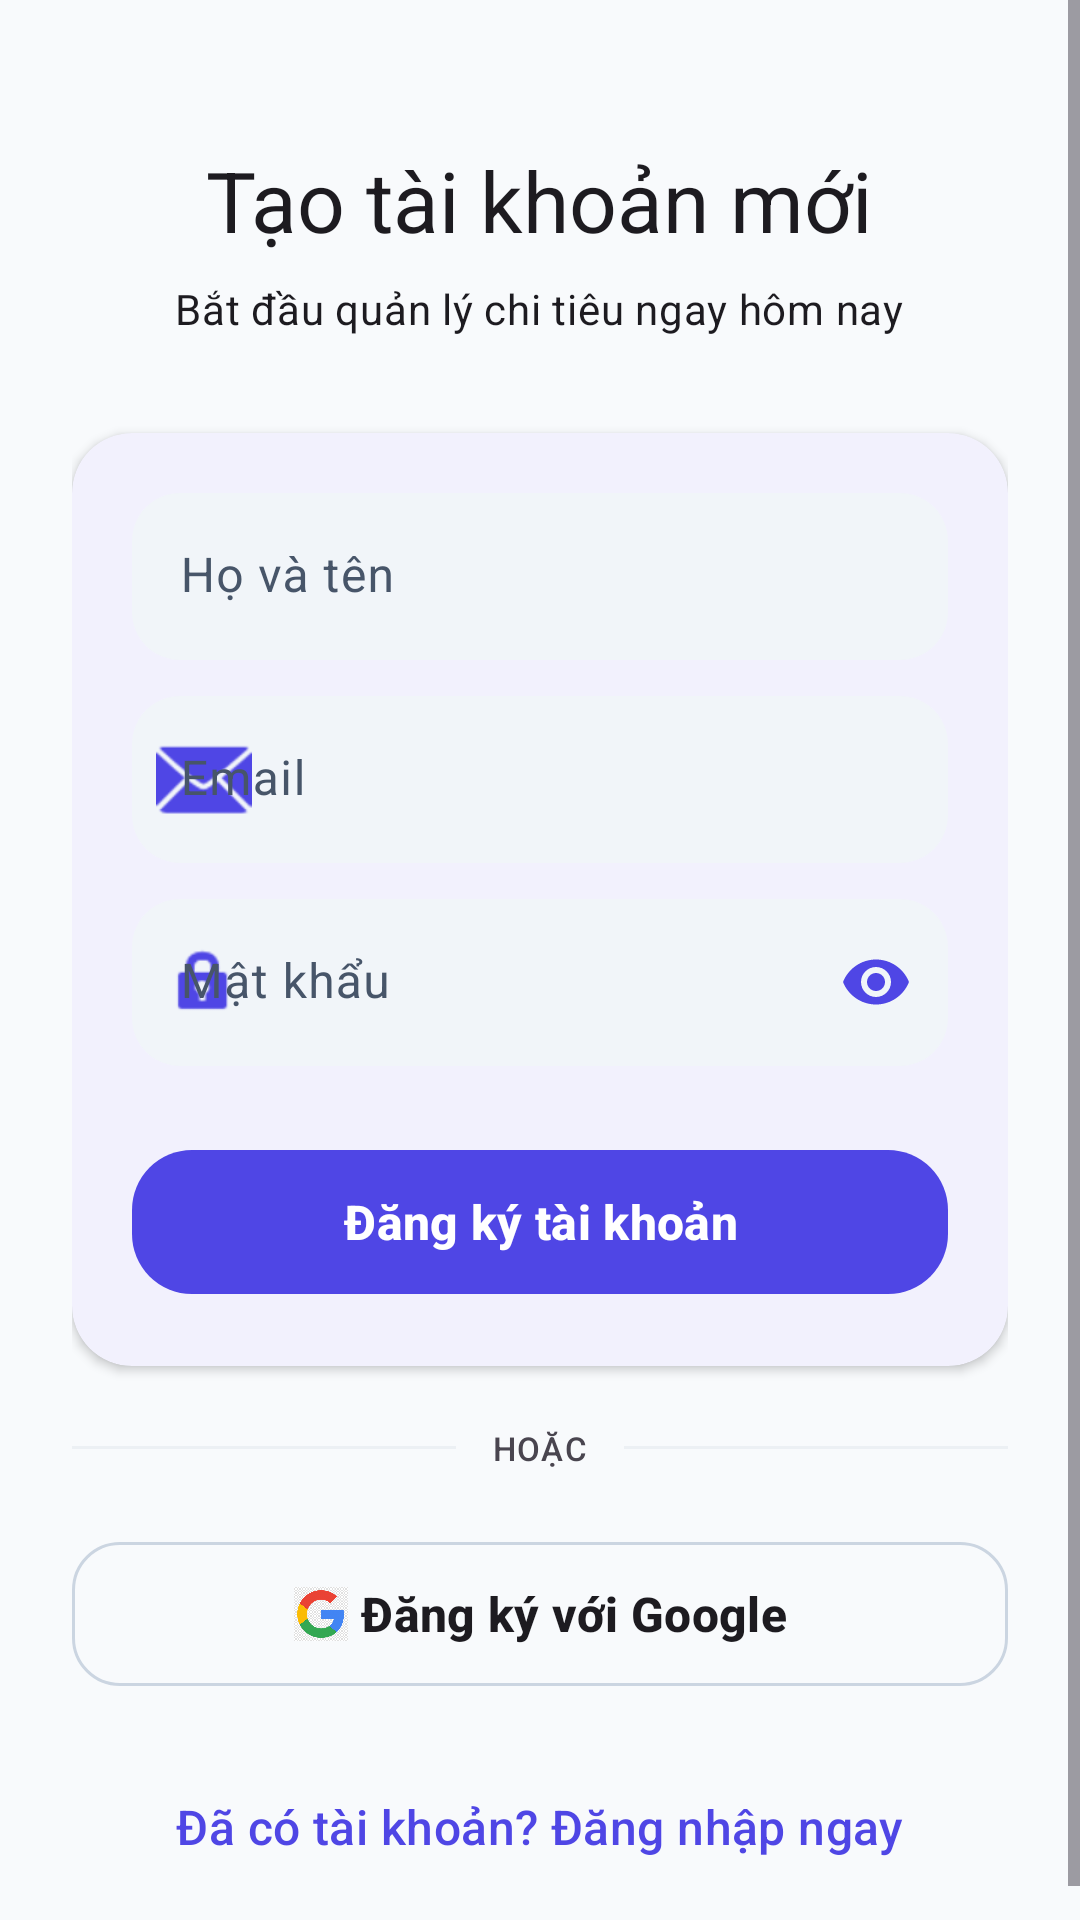

Layout XML and referenced resources for this Android screen:
<!-- AndroidManifest.xml: application theme Theme.ExpenseManagerApp -->
<!-- res/layout/fragment_register.xml -->
<?xml version="1.0" encoding="utf-8"?>
<ScrollView xmlns:android="http://schemas.android.com/apk/res/android"
    xmlns:app="http://schemas.android.com/apk/res-auto"
    android:layout_width="match_parent"
    android:layout_height="match_parent"
    android:background="?android:attr/colorBackground"
    android:fillViewport="true">

    <LinearLayout
        android:layout_width="match_parent"
        android:layout_height="wrap_content"
        android:gravity="center_horizontal"
        android:orientation="vertical"
        android:padding="@dimen/spacing_xxl">

        <TextView
            android:layout_width="wrap_content"
            android:layout_height="wrap_content"
            android:layout_marginTop="@dimen/spacing_xxl"
            android:text="Tạo tài khoản mới"
            style="?attr/textAppearanceHeadlineMedium"
            android:layout_marginBottom="@dimen/spacing_sm" />

        <TextView
            android:layout_width="wrap_content"
            android:layout_height="wrap_content"
            android:text="Bắt đầu quản lý chi tiêu ngay hôm nay"
            style="?attr/textAppearanceBodyMedium"
            android:layout_marginBottom="@dimen/spacing_xxxl" />

        <com.google.android.material.card.MaterialCardView
            style="?attr/materialCardViewStyle"
            android:layout_width="match_parent"
            android:layout_height="wrap_content">

            <LinearLayout
                android:layout_width="match_parent"
                android:layout_height="wrap_content"
                android:orientation="vertical"
                android:padding="@dimen/spacing_xl">

                <com.google.android.material.textfield.TextInputLayout
                    style="?attr/textInputStyle"
                    android:layout_width="match_parent"
                    android:layout_height="wrap_content"
                    android:layout_marginBottom="@dimen/spacing_md"
                    android:hint="Họ và tên"
                    app:startIconDrawable="@drawable/ic_person"
                    app:startIconTint="?attr/colorPrimary">

                    <com.google.android.material.textfield.TextInputEditText
                        android:id="@+id/etFullName"
                        android:layout_width="match_parent"
                        android:layout_height="wrap_content"
                        android:inputType="textPersonName" />
                </com.google.android.material.textfield.TextInputLayout>

                <com.google.android.material.textfield.TextInputLayout
                    style="?attr/textInputStyle"
                    android:layout_width="match_parent"
                    android:layout_height="wrap_content"
                    android:layout_marginBottom="@dimen/spacing_md"
                    android:hint="Email"
                    app:startIconDrawable="@android:drawable/ic_dialog_email"
                    app:startIconTint="?attr/colorPrimary">

                    <com.google.android.material.textfield.TextInputEditText
                        android:id="@+id/etEmail"
                        android:layout_width="match_parent"
                        android:layout_height="wrap_content"
                        android:inputType="textEmailAddress" />
                </com.google.android.material.textfield.TextInputLayout>

                <com.google.android.material.textfield.TextInputLayout
                    style="?attr/textInputStyle"
                    android:layout_width="match_parent"
                    android:layout_height="wrap_content"
                    android:layout_marginBottom="@dimen/spacing_xxl"
                    android:hint="Mật khẩu"
                    app:passwordToggleEnabled="true"
                    app:passwordToggleTint="?attr/colorPrimary"
                    app:startIconDrawable="@android:drawable/ic_lock_idle_lock"
                    app:startIconTint="?attr/colorPrimary">

                    <com.google.android.material.textfield.TextInputEditText
                        android:id="@+id/etPassword"
                        android:layout_width="match_parent"
                        android:layout_height="wrap_content"
                        android:inputType="textPassword" />
                </com.google.android.material.textfield.TextInputLayout>

                <com.google.android.material.button.MaterialButton
                    android:id="@+id/btnRegister"
                    style="@style/Widget.App.Button.Gradient"
                    android:layout_width="match_parent"
                    android:layout_height="@dimen/button_height_lg"
                    android:text="Đăng ký tài khoản" />

            </LinearLayout>
        </com.google.android.material.card.MaterialCardView>

        <LinearLayout
            android:layout_width="match_parent"
            android:layout_height="wrap_content"
            android:orientation="horizontal"
            android:gravity="center"
            android:layout_marginVertical="@dimen/spacing_xl">

            <View
                android:layout_width="0dp"
                android:layout_height="1dp"
                android:layout_weight="1"
                android:background="@color/divider_color" />

            <TextView
                android:layout_width="wrap_content"
                android:layout_height="wrap_content"
                android:layout_marginHorizontal="@dimen/spacing_md"
                android:text="HOẶC"
                style="?attr/textAppearanceLabelSmall" />

            <View
                android:layout_width="0dp"
                android:layout_height="1dp"
                android:layout_weight="1"
                android:background="@color/divider_color" />
        </LinearLayout>

        <com.google.android.material.button.MaterialButton
            android:id="@+id/btnGoogleRegister"
            style="@style/Widget.App.Button.Outlined"
            android:layout_width="match_parent"
            android:layout_height="@dimen/button_height_lg"
            android:text="Đăng ký với Google"
            android:textColor="?attr/colorOnBackground"
            app:icon="@drawable/ic_google"
            app:iconTint="@null"
            app:iconGravity="textStart" />

        <TextView
            android:id="@+id/tvGoToLogin"
            android:layout_width="wrap_content"
            android:layout_height="wrap_content"
            android:layout_marginTop="@dimen/spacing_xxl"
            android:padding="@dimen/spacing_sm"
            android:text="Đã có tài khoản? Đăng nhập ngay"
            style="?attr/textAppearanceTitleMedium"
            android:textColor="?attr/colorPrimary"
            android:background="?attr/selectableItemBackground"
            android:clickable="true"
            android:focusable="true"/>

    </LinearLayout>
</ScrollView>
<!-- resources referenced by this layout -->
<resources>
  <color name="divider_color">#1F94A3B8</color>
  <dimen name="button_height_lg">56dp</dimen>
  <dimen name="spacing_md">12dp</dimen>
  <dimen name="spacing_sm">8dp</dimen>
  <dimen name="spacing_xl">20dp</dimen>
  <dimen name="spacing_xxl">24dp</dimen>
  <dimen name="spacing_xxxl">32dp</dimen>
  <style name="Widget.App.Button.Outlined" parent="Widget.Material3.Button.OutlinedButton">
          <item name="cornerRadius">@dimen/radius_md</item>
          <item name="strokeColor">@color/md_theme_outline</item>
          <item name="strokeWidth">1dp</item>
      </style>
  <style name="Theme.ExpenseManagerApp" parent="Base.Theme.ExpenseManagerApp" />
  <dimen name="radius_lg">20dp</dimen>
  <color name="md_theme_primary">#4F46E5</color>
  <color name="md_theme_onPrimary">#FFFFFF</color>
  <dimen name="radius_md">16dp</dimen>
  <color name="md_theme_outline">#CBD5E1</color>
  <color name="md_theme_primaryContainer">#E0E7FF</color>
  <color name="md_theme_onPrimaryContainer">#312E81</color>
  <color name="md_theme_secondary">#7C3AED</color>
  <color name="md_theme_onSecondary">#FFFFFF</color>
  <color name="md_theme_secondaryContainer">#EDE9FE</color>
  <color name="md_theme_onSecondaryContainer">#4C1D95</color>
  <color name="md_theme_tertiary">#0D9488</color>
  <color name="md_theme_onTertiary">#FFFFFF</color>
  <color name="md_theme_tertiaryContainer">#CCFBF1</color>
  <color name="md_theme_onTertiaryContainer">#134E4A</color>
  <color name="md_theme_background">#F8FAFC</color>
  <color name="md_theme_surface">#FFFFFF</color>
  <color name="md_theme_surfaceVariant">#F1F5F9</color>
  <color name="md_theme_onSurface">#0F172A</color>
  <color name="md_theme_onSurfaceVariant">#475569</color>
  <color name="md_theme_surfaceContainer">#F1F5F9</color>
  <color name="md_theme_surfaceContainerHigh">#E2E8F0</color>
  <color name="md_theme_outlineVariant">#E2E8F0</color>
  <color name="md_theme_error">#DC2626</color>
  <color name="md_theme_onError">#FFFFFF</color>
  <color name="md_theme_errorContainer">#FEE2E2</color>
  <color name="md_theme_onErrorContainer">#991B1B</color>
  <style name="Widget.App.CardView" parent="Widget.Material3.CardView.Elevated">
          <item name="cardCornerRadius">@dimen/radius_lg</item>
          <item name="cardElevation">@dimen/elevation_sm</item>
          <item name="strokeWidth">0dp</item>
          <item name="cardBackgroundColor">?attr/colorSurface</item>
      </style>
  <style name="Widget.App.Button" parent="Widget.Material3.Button">
          <item name="cornerRadius">@dimen/radius_md</item>
          <item name="android:textStyle">bold</item>
          <item name="android:textSize">16sp</item>
      </style>
  <style name="Widget.App.Switch" parent="Widget.Material3.CompoundButton.MaterialSwitch">
          <item name="thumbTint">?attr/colorPrimary</item>
      </style>
  <style name="Widget.App.Chip" parent="Widget.Material3.Chip.Assist">
          <item name="chipCornerRadius">@dimen/radius_lg</item>
          <item name="chipBackgroundColor">@color/chip_bg</item>
          <item name="android:textColor">@color/chip_text</item>
      </style>
  <style name="Widget.App.FAB" parent="Widget.Material3.FloatingActionButton.Primary">
          <item name="shapeAppearance">@style/ShapeAppearance.App.FAB</item>
          <item name="backgroundTint">?attr/colorPrimary</item>
      </style>
  <dimen name="elevation_sm">2dp</dimen>
  <color name="input_bg">#F1F5F9</color>
  <color name="chip_bg">#E0E7FF</color>
  <color name="chip_text">#4F46E5</color>
  <color name="text_secondary">#64748B</color>
  <color name="ripple_primary">#1A4F46E5</color>
  <style name="ShapeAppearance.App.FAB" parent="ShapeAppearance.Material3.Corner.Full">
          <item name="cornerFamily">rounded</item>
          <item name="cornerSize">@dimen/radius_lg</item>
      </style>
</resources>
